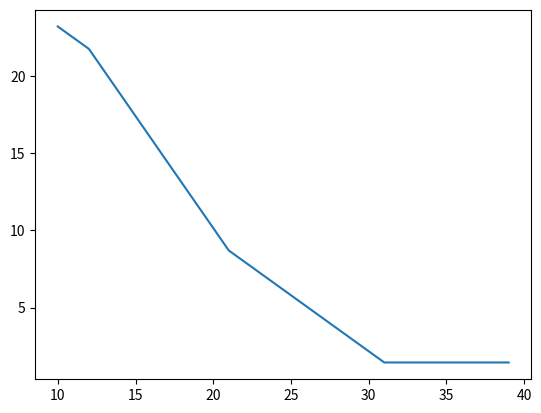

Reproduce this figure in Python.
#   A script to calculate damage
'''Pathfinder 2nd edition is a table top roleplaying game based in a fantasy setting (similar in concept to DnD). This script is intended to allow you to see how effective various weapon and or ability combinations 
are in the three action economy cycle.'''
#! python 3

''' To do damage to an enemy, you first have to hit it. which you determine this by rolling 1d20, adding your to hit modifier and comparing it with the targets AC. If you hit, you will deal damage equivalent to 
the damage dice of the weapon plus a modifier determined by your strength / dexterity and other factors to be added in.
Critical hits double damage and may have special effects depending on the weapon traits.
Basics: physical attacks. In general, attacks suffer 'mulitple attack penalties'''

import os
import matplotlib.pylab as plt
os.system('cls')

#   Take inputs into the program and generate an average damage value for a list of AC's 
#   Input arguments = Target AC, To Hit value, damage dice values (think about adding multiple dice sometime) & damage modifiers from strength and class abilities etc.
#   Output return value = average damage
def dmgCalc(ac, toHit, dLow, dHigh, dmgMod):
    
      

    dmgLow = dLow + dmgMod
    dmgHigh = dHigh + dmgMod


    dmgCount = 0
    for d in range(1,21):
        if d == 20:   # Critical hit from dice being 20
            dmg = (((dHigh-dLow)/2)+dmgMod+1)*2
            #print(ac, d, 'Nat 20:',dmg,'damage.')
            dmgCount = dmgCount+dmg
            continue        
        elif toHit+d < ac:
            #print(d,'-')
            continue
        elif (toHit+d)-ac > 9: # Critical hit 10 above AC
            dmg = (((dHigh-dLow)/2)+dmgMod+1)*2
            #print(d, 'Crit hit:',dmg,'damage.')
            dmgCount = dmgCount+dmg
            continue
        else:               # normal / non-critical hit
            dmg = ((dHigh-dLow)/2)+dmgMod+1
            #print(d, 'Hit:',dmg,'damage.')
            dmgCount = dmgCount+dmg
    dmgCount = dmgCount/20
    return(dmgCount)

#=============
# Main Program
#=============
tHit = 11
dLo = 1
dHi = 12
dmgMo = 8
dmgDict = {}
dmgDiffDic = {}
for targAC in range(10,40):
    dmgDict.setdefault(targAC,dmgCalc(targAC, tHit, dLo, dHi, dmgMo))
    
    if (targAC-1) in dmgDict: 
        dmgDiffDic.setdefault(targAC,(dmgDict[targAC]-dmgDict[targAC-1]))
    else: dmgDiffDic.setdefault(targAC,None)
    print('AC =',targAC,'Avg DMG =',dmgCalc(targAC, tHit, dLo, dHi, dmgMo),'| difference from prev val =', dmgDiffDic[targAC])
    
lists = sorted(dmgDict.items())
x,y = zip(*lists)
plt.plot(x,y)
plt.show()

    
#print('average damage output = ',dmgCount/20)

# cycle through armor class values and determine average damage.
#for i in range(10,35):
print('End.')